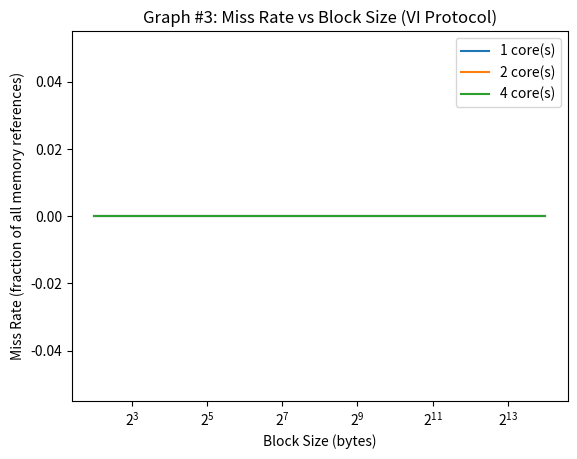

Recreate this plot in Python.
#!/usr/bin/python3

import sys
import os
import time
import matplotlib.pyplot as plt

# associtivity range
assoc_range = [4]
# block size range
bsize_range = [b for b in range(2, 15)]
# capacity range
cap_range = [c for c in range(16, 17)]
# number of cores (1, 2, 4)
cores = [1, 2, 4]
# coherence protocol: (none, vi, or msi)
protocol= 'vi'

expname='exp3'
figname='graph3.png'


def get_stats(logfile, key):
    for line in open(logfile):
        if line[2:].startswith(key):
            line = line.split()
            return float(line[1])
    return 0

def run_exp(logfile, core, cap, bsize, assoc):
    trace = 'trace.%dt.long.txt' % core
    cmd="./p5 -t %s -p %s -n %d -cache %d %d %d >> %s" % (
            trace, protocol, core, cap, bsize, assoc, logfile)
    print(cmd)
    os.system(cmd)

def graph():
    timestr = time.strftime("%m.%d-%H_%M_%S")
    folder = "results/"+expname+"/"+timestr+"/"
    os.system("mkdir -p "+folder)

    miss_rate = {d:[] for d in cores}

    for a in assoc_range:
        for b in bsize_range:
            for c in cap_range:
                for d in cores:
                    logfile = folder+"%s-%02d-%02d-%02d-%02d.out" % (
                            protocol, d, c, b, a)
                    run_exp(logfile, d, c, b, a)
                    # print(a)
                    miss_rate[d].append(get_stats(logfile, 'miss_rate')/100)

    plots = []
    for d in miss_rate:
        print(miss_rate[d])
    for d in miss_rate:
        p,=plt.plot([2**i for i in bsize_range], miss_rate[d])
        plots.append(p)
    plt.legend(plots, ['%d core(s)' % d for d in cores])
    plt.xscale('log', base=2)
    plt.title('Graph #3: Miss Rate vs Block Size (VI Protocol)')
    plt.xlabel('Block Size (bytes)')
    plt.ylabel('Miss Rate (fraction of all memory references)')
    plt.savefig(figname)
    plt.show()

graph()
